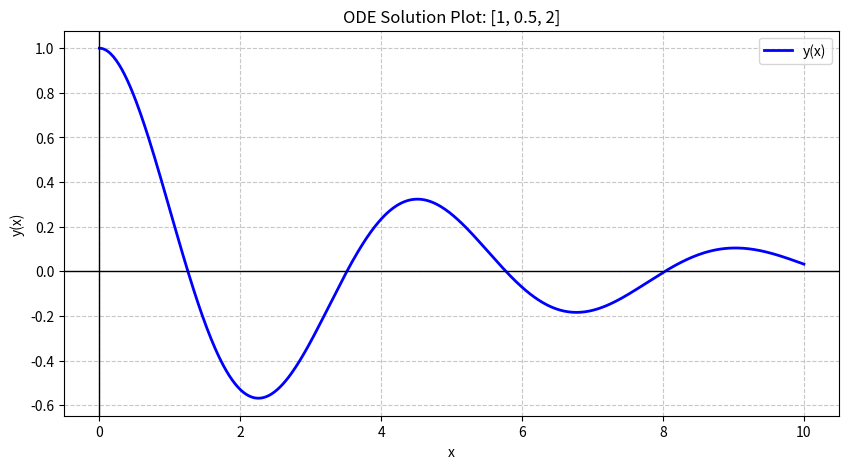
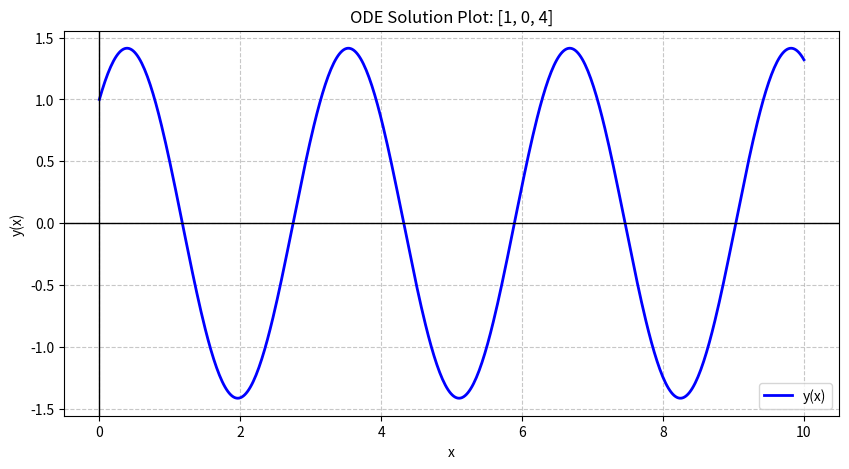

Write the Python code that produced these figures, in order.
import numpy as np
import matplotlib.pyplot as plt
from collections import Counter

def solve_ode_ultimate_and_plot(coeffs, initial_conditions=None, f_type=None, f_val=None, x_range=(0, 10)):
    """
    Solves a_n y^(n) + ... + a_0 y = f(x)
    coeffs: [a_n, ..., a_0]
    initial_conditions: [y(0), y'(0), ...]
    f_type: 'exp', 'trig'
    f_val: 'a' for e^{ax} or 'b' for cos(bx)/sin(bx)
    """
    # --- 1. Characteristic Equation & Roots ---
    roots = np.roots(coeffs)
    rounded_roots = [complex(round(r.real, 4), round(r.imag, 4)) for r in roots]
    root_counts = Counter(rounded_roots)
    
    basis_funcs = []
    basis_strs = []
    processed = set()
    sorted_roots = sorted(root_counts.items(), key=lambda x: (abs(x[0].imag), x[0].real))

    # --- 2. Construct Basis (Homogeneous) ---
    for root, mult in sorted_roots:
        if root in processed: continue
        if abs(root.imag) < 1e-4:  # Real Root
            for m in range(mult):
                basis_funcs.append(lambda x, r=root.real, m=m: (x**m) * np.exp(r*x))
                x_s = "" if m == 0 else ("x" if m == 1 else f"x^{m}")
                e_s = f"e^({root.real}x)" if root.real != 0 else ("1" if m == 0 else "")
                basis_strs.append(f"{x_s}{e_s}".replace("1e", "e").strip("1"))
        else:  # Complex Root
            alpha, beta = root.real, abs(root.imag)
            processed.update([root, complex(alpha, -beta)])
            for m in range(mult):
                basis_funcs.append(lambda x, a=alpha, b=beta, m=m: (x**m) * np.exp(a*x) * np.cos(b*x))
                basis_funcs.append(lambda x, a=alpha, b=beta, m=m: (x**m) * np.exp(a*x) * np.sin(b*x))
                x_s = "" if m == 0 else ("x" if m == 1 else f"x^{m}")
                e_s = f"e^({alpha}x)" if abs(alpha) > 1e-4 else ""
                basis_strs.append(f"{x_s}{e_s}cos({beta}x)")
                basis_strs.append(f"{x_s}{e_s}sin({beta}x)")

    # --- 3. Initial Value Problem Solver ---
    # We solve Ay = b where A is the Wronskian at x=0
    c_vals = None
    if initial_conditions:
        n = len(coeffs) - 1
        A_mat = np.zeros((n, n))
        h = 1e-5
        for j in range(n):
            for i in range(n):
                if i == 0: A_mat[i, j] = basis_funcs[j](0)
                elif i == 1: A_mat[i, j] = (basis_funcs[j](h) - basis_funcs[j](-h)) / (2*h)
                else: A_mat[i, j] = (basis_funcs[j](h) - 2*basis_funcs[j](0) + basis_funcs[j](-h)) / (h**2)
        
        try:
            c_vals = np.linalg.solve(A_mat, initial_conditions)
        except np.linalg.LinAlgError:
            print("Warning: Could not solve for constants.")

    # --- 4. Define the Final Function for Plotting ---
    def y_final(x):
        if c_vals is not None:
            return sum(c * f(x) for c, f in zip(c_vals, basis_funcs))
        return sum(f(x) for f in basis_funcs) # Default C=1 if not specified

    # --- 5. Formatting Output String ---
    c_labels = [str(round(c, 3)) for c in c_vals] if c_vals is not None else [f"C_{i+1}" for i in range(len(basis_strs))]
    yh_str = " + ".join([f"{c}{s}" for c, s in zip(c_labels, basis_strs)])
    
    # Non-Homogeneous Labeling
    yp_str = ""
    if f_type == 'exp':
        res = root_counts.get(complex(f_val, 0), 0)
        yp_str = f" + A{'x' if res > 0 else ''}e^({f_val}x)"
    elif f_type == 'trig':
        res = root_counts.get(complex(0, f_val), 0)
        yp_str = f" + {'x' if res > 0 else ''}(A cos({f_val}x) + B sin({f_val}x))"

    print(f"General Solution: y(x) = {yh_str}{yp_str}")

    # --- 6. Plotting ---
    x_vec = np.linspace(x_range[0], x_range[1], 500)
    y_vec = [y_final(val) for val in x_vec]

    plt.figure(figsize=(10, 5))
    plt.plot(x_vec, y_vec, label="y(x)", color='blue', linewidth=2)
    plt.axhline(0, color='black', lw=1)
    plt.axvline(0, color='black', lw=1)
    plt.title(f"ODE Solution Plot: {coeffs}")
    plt.xlabel("x")
    plt.ylabel("y(x)")
    plt.grid(True, linestyle='--', alpha=0.7)
    plt.legend()
    plt.show()

# --- RUNNING THE TEST CASES ---

# Case A: Damped Vibration (y'' + 0.5y' + 2y = 0)
print("--- Case A: Damped Oscillation ---")
solve_ode_ultimate_and_plot([1, 0.5, 2], [1, 0])

# Case B: Resonance (y'' + 4y = 0 with force freq matching natural freq)
print("\n--- Case B: Identifying Resonance ---")
solve_ode_ultimate_and_plot([1, 0, 4], f_type='trig', f_val=2)
